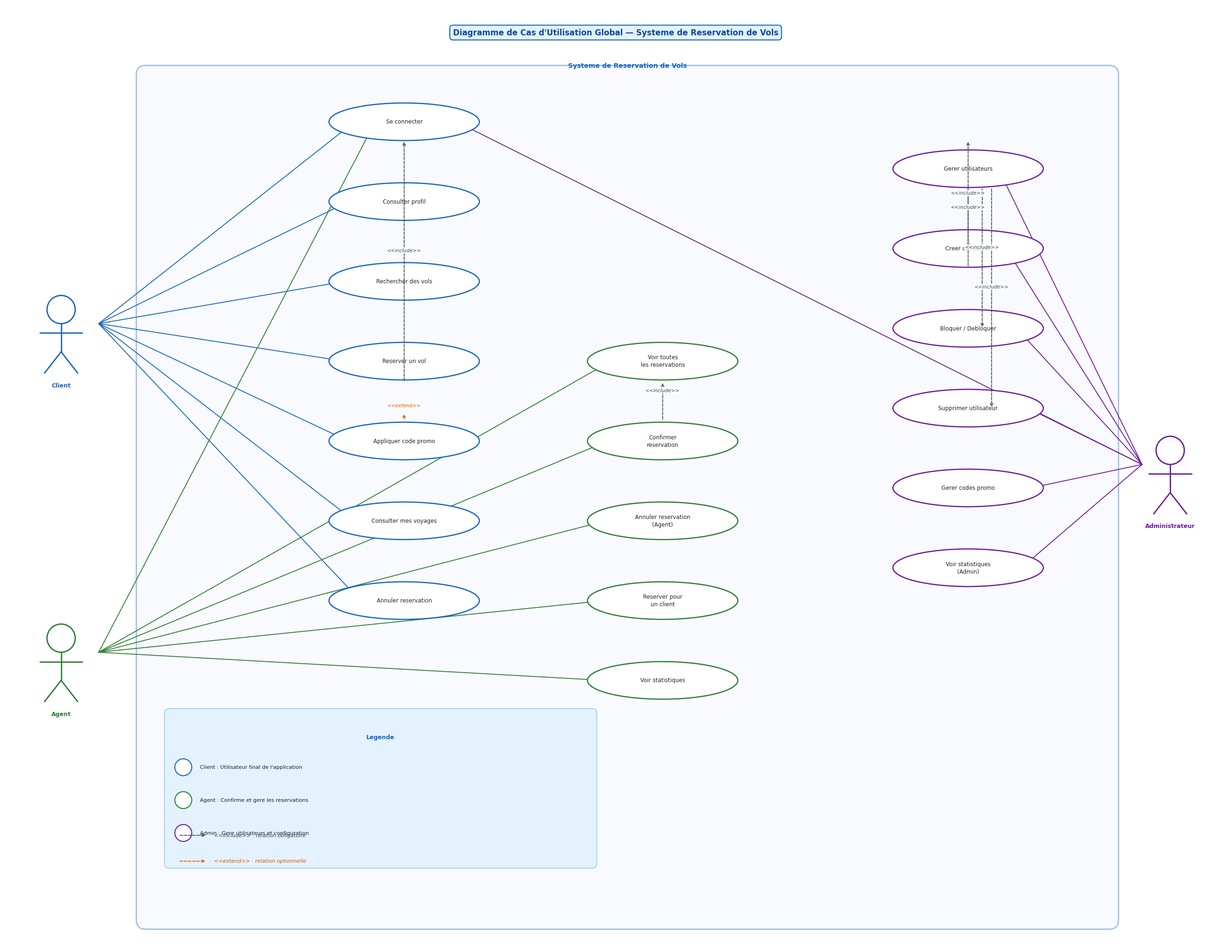

This figure's Python source: (Note: this script raises an exception after producing the figure.)
# -*- coding: utf-8 -*-
import matplotlib.pyplot as plt
import matplotlib.patches as mpatches
import matplotlib.lines as mlines

plt.rcParams.update({'font.family': 'DejaVu Sans', 'figure.dpi': 300})

BASE = 'c:/Users/tassili/Desktop/pfe/'

C_CLIENT = '#1565C0'
C_AGENT  = '#2E7D32'
C_ADMIN  = '#6A1B9A'
C_SYS    = '#1565C0'

# ── helpers ───────────────────────────────────────────────────────────────────

def draw_actor(ax, x, y, label, color):
    """Bonhomme UML standard."""
    r = 0.30
    ax.add_patch(plt.Circle((x, y + 1.0), r, color='white',
                             ec=color, lw=2, zorder=4))
    ax.plot([x, x],         [y+0.70, y+0.10], color=color, lw=2, zorder=4)
    ax.plot([x-0.45, x+0.45], [y+0.50, y+0.50], color=color, lw=2, zorder=4)
    ax.plot([x, x-0.35],    [y+0.10, y-0.35], color=color, lw=2, zorder=4)
    ax.plot([x, x+0.35],    [y+0.10, y-0.35], color=color, lw=2, zorder=4)
    ax.text(x, y-0.55, label, ha='center', va='top',
            fontsize=9, fontweight='bold', color=color, zorder=5)

def draw_uc(ax, x, y, label, color, rx=1.6, ry=0.4):
    """Ellipse de cas d'utilisation."""
    ax.add_patch(mpatches.Ellipse((x, y), rx*2, ry*2,
                 lw=1.8, edgecolor=color, facecolor='white', zorder=3))
    ax.text(x, y, label, ha='center', va='center',
            fontsize=8.5, color='#212121', zorder=4,
            multialignment='center', linespacing=1.3)
    return (x, y, rx, ry)

def draw_sys_box(ax, x, y, w, h, color, title):
    ax.add_patch(mpatches.FancyBboxPatch(
        (x, y), w, h, boxstyle='round,pad=0.2',
        lw=2, edgecolor=color, facecolor='#F0F4FF', alpha=0.4, zorder=0))
    ax.text(x + w/2, y + h + 0.15, title,
            ha='center', fontsize=10, fontweight='bold', color=color, zorder=5)

def assoc_line(ax, ax1, ay1, uc, color='#424242'):
    x2, y2, rx, ry = uc
    dx, dy = x2-ax1, y2-ay1
    d = max((dx**2+dy**2)**0.5, 0.01)
    ex = x2 - rx*dx/d
    ey = y2 - ry*dy/d
    ax.plot([ax1, ex], [ay1, ey], color=color, lw=1.3, zorder=2)

def include_arr(ax, x1, y1, x2, y2, label='<<include>>'):
    ax.annotate('', xy=(x2, y2), xytext=(x1, y1),
        arrowprops=dict(arrowstyle='->', color='#37474F',
                        lw=1.2, linestyle='dashed', mutation_scale=10), zorder=3)
    mx, my = (x1+x2)/2, (y1+y2)/2
    ax.text(mx, my + 0.18, label, ha='center', va='bottom',
            fontsize=7.5, color='#37474F', style='italic',
            bbox=dict(boxstyle='round,pad=0.15', facecolor='white',
                      edgecolor='none', alpha=0.9), zorder=5)

def extend_arr(ax, x1, y1, x2, y2, label='<<extend>>'):
    ax.annotate('', xy=(x2, y2), xytext=(x1, y1),
        arrowprops=dict(arrowstyle='->', color='#E65100',
                        lw=1.2, linestyle='dashed', mutation_scale=10), zorder=3)
    mx, my = (x1+x2)/2, (y1+y2)/2
    ax.text(mx, my + 0.18, label, ha='center', va='bottom',
            fontsize=7.5, color='#E65100', style='italic',
            bbox=dict(boxstyle='round,pad=0.15', facecolor='white',
                      edgecolor='none', alpha=0.9), zorder=5)

def title_box(ax, cx, y, text):
    ax.text(cx, y, text, ha='center', va='center', fontsize=12,
            fontweight='bold', color='#0D47A1',
            bbox=dict(boxstyle='round,pad=0.4', facecolor='#E3F2FD',
                      edgecolor='#1565C0', lw=1.5), zorder=6)

# ══════════════════════════════════════════════════════════════════════════════
#  1 — GLOBAL
# ══════════════════════════════════════════════════════════════════════════════
fig, ax = plt.subplots(figsize=(26, 20))
ax.set_xlim(0, 26); ax.set_ylim(0, 20); ax.axis('off')
fig.patch.set_facecolor('white')

title_box(ax, 13, 19.4, "Diagramme de Cas d'Utilisation Global — Systeme de Reservation de Vols")
draw_sys_box(ax, 3.0, 0.5, 20.5, 18.0, '#1565C0', "Systeme de Reservation de Vols")

# acteurs
draw_actor(ax, 1.2, 12.5, "Client",          C_CLIENT)
draw_actor(ax, 1.2,  5.5, "Agent",           C_AGENT)
draw_actor(ax, 24.8, 9.5, "Administrateur",  C_ADMIN)

# ── UC Client
uc_login  = draw_uc(ax, 8.5, 17.5, "Se connecter",         C_CLIENT)
uc_profil = draw_uc(ax, 8.5, 15.8, "Consulter profil",     C_CLIENT)
uc_search = draw_uc(ax, 8.5, 14.1, "Rechercher des vols",  C_CLIENT)
uc_res    = draw_uc(ax, 8.5, 12.4, "Reserver un vol",      C_CLIENT)
uc_promo  = draw_uc(ax, 8.5, 10.7, "Appliquer code promo", C_CLIENT)
uc_trips  = draw_uc(ax, 8.5,  9.0, "Consulter mes voyages",C_CLIENT)
uc_canc   = draw_uc(ax, 8.5,  7.3, "Annuler reservation",  C_CLIENT)

# ── UC Agent
uc_allres  = draw_uc(ax, 14.0, 12.4, "Voir toutes\nles reservations", C_AGENT)
uc_confirm = draw_uc(ax, 14.0, 10.7, "Confirmer\nreservation",        C_AGENT)
uc_canc_a  = draw_uc(ax, 14.0,  9.0, "Annuler reservation\n(Agent)",  C_AGENT)
uc_book4c  = draw_uc(ax, 14.0,  7.3, "Reserver pour\nun client",      C_AGENT)
uc_stats_a = draw_uc(ax, 14.0,  5.6, "Voir statistiques",             C_AGENT)

# ── UC Admin
uc_users   = draw_uc(ax, 20.5, 16.5, "Gerer utilisateurs",        C_ADMIN)
uc_creu    = draw_uc(ax, 20.5, 14.8, "Creer utilisateur",         C_ADMIN)
uc_blok    = draw_uc(ax, 20.5, 13.1, "Bloquer / Debloquer",       C_ADMIN)
uc_del     = draw_uc(ax, 20.5, 11.4, "Supprimer utilisateur",     C_ADMIN)
uc_promo_m = draw_uc(ax, 20.5,  9.7, "Gerer codes promo",         C_ADMIN)
uc_stats_d = draw_uc(ax, 20.5,  8.0, "Voir statistiques\n(Admin)",C_ADMIN)

# associations client
for u in [uc_login, uc_profil, uc_search, uc_res, uc_promo, uc_trips, uc_canc]:
    assoc_line(ax, 2.0, 13.2, u, C_CLIENT)

# associations agent
for u in [uc_login, uc_allres, uc_confirm, uc_canc_a, uc_book4c, uc_stats_a]:
    assoc_line(ax, 2.0, 6.2, u, C_AGENT)

# associations admin
for u in [uc_login, uc_users, uc_creu, uc_blok, uc_del, uc_promo_m, uc_stats_d]:
    assoc_line(ax, 24.2, 10.2, u, C_ADMIN)

# include / extend
include_arr(ax, 8.5, 11.96, 8.5, 17.1)    # reserver <<include>> login
extend_arr (ax, 8.5, 11.14, 8.5, 11.30)   # promo <<extend>> reserver
include_arr(ax, 14.0, 11.14, 14.0, 11.96) # confirmer <<include>> voir reservations
include_arr(ax, 20.5, 14.4, 20.5, 17.1)   # gerer users <<include>> login
include_arr(ax, 20.5, 16.1, 20.5, 14.8)   # creer <<include>> gerer users
include_arr(ax, 20.8, 16.1, 20.8, 13.1)   # bloquer <<include>> gerer users
include_arr(ax, 21.0, 16.1, 21.0, 11.4)   # supprimer <<include>> gerer users

# legende
lx, ly = 3.5, 4.5
ax.add_patch(mpatches.FancyBboxPatch((lx, ly-2.8), 9, 3.2,
    boxstyle='round,pad=0.1', lw=1.2, edgecolor='#90CAF9', facecolor='#E3F2FD'))
ax.text(lx+4.5, ly-0.15, 'Legende', ha='center', fontsize=9, fontweight='bold', color='#1565C0')
for i,(col,name,desc) in enumerate([
    (C_CLIENT,'Client','Utilisateur final de l\'application'),
    (C_AGENT, 'Agent', 'Confirme et gere les reservations'),
    (C_ADMIN, 'Admin', 'Gere utilisateurs et configuration'),
]):
    iy = ly - 0.75 - i*0.7
    ax.add_patch(plt.Circle((lx+0.3, iy), 0.18, color='white', ec=col, lw=1.5))
    ax.text(lx+0.65, iy, f'{name} : {desc}', va='center', fontsize=8, color='#212121')
for i,(col,lbl,desc) in enumerate([
    ('#37474F','<<include>>','relation obligatoire'),
    ('#E65100','<<extend>>','relation optionnelle'),
]):
    iy = ly - 2.2 - i*0.55
    ax.annotate('',xy=(lx+0.8,iy),xytext=(lx+0.2,iy),
        arrowprops=dict(arrowstyle='->',color=col,lw=1.2,
                        linestyle='dashed',mutation_scale=10))
    ax.text(lx+0.95, iy, f'{lbl} : {desc}', va='center',
            fontsize=8, color=col, style='italic')

plt.tight_layout(pad=0.3)
plt.savefig(BASE+'uc_0_global.png', dpi=180, bbox_inches='tight', facecolor='white')
plt.close(); print("OK uc_0_global.png")

# ══════════════════════════════════════════════════════════════════════════════
#  2 — CLIENT
# ══════════════════════════════════════════════════════════════════════════════
fig, ax = plt.subplots(figsize=(14, 18))
ax.set_xlim(0, 14); ax.set_ylim(0, 18); ax.axis('off')
fig.patch.set_facecolor('white')

title_box(ax, 7, 17.4, "Cas d'Utilisation — Client")
draw_sys_box(ax, 2.5, 0.5, 10, 16.4, C_CLIENT, "Systeme")
draw_actor(ax, 1.0, 9.0, "Client", C_CLIENT)

ucs_c = [
    draw_uc(ax, 7.5, 15.8, "Se connecter",          C_CLIENT),
    draw_uc(ax, 7.5, 14.2, "Consulter profil",       C_CLIENT),
    draw_uc(ax, 7.5, 12.6, "Rechercher des vols",    C_CLIENT),
    draw_uc(ax, 7.5, 11.0, "Reserver un vol",        C_CLIENT),
    draw_uc(ax, 7.5,  9.4, "Appliquer code promo",   C_CLIENT),
    draw_uc(ax, 7.5,  7.8, "Consulter mes voyages",  C_CLIENT),
    draw_uc(ax, 7.5,  6.2, "Annuler reservation",    C_CLIENT),
    draw_uc(ax, 7.5,  4.6, "Telecharger billet PDF", C_CLIENT),
]
for u in ucs_c:
    assoc_line(ax, 1.8, 9.7, u, C_CLIENT)

include_arr(ax, 7.5, 10.6, 7.5, 15.4)   # reserver <<include>> login
extend_arr (ax, 7.5,  9.8, 7.5, 10.6)   # promo <<extend>> reserver
include_arr(ax, 7.5,  5.8, 7.5,  7.4)   # annuler <<include>> consulter voyages
include_arr(ax, 7.5,  4.2, 7.5, 10.6)   # PDF <<include>> reserver

plt.tight_layout(pad=0.3)
plt.savefig(BASE+'uc_1_client.png', dpi=180, bbox_inches='tight', facecolor='white')
plt.close(); print("OK uc_1_client.png")

# ══════════════════════════════════════════════════════════════════════════════
#  3 — AGENT
# ══════════════════════════════════════════════════════════════════════════════
fig, ax = plt.subplots(figsize=(14, 18))
ax.set_xlim(0, 14); ax.set_ylim(0, 18); ax.axis('off')
fig.patch.set_facecolor('white')

title_box(ax, 7, 17.4, "Cas d'Utilisation — Agent")
draw_sys_box(ax, 2.5, 0.5, 10, 16.4, C_AGENT, "Systeme")
draw_actor(ax, 1.0, 9.0, "Agent", C_AGENT)

ucs_a = [
    draw_uc(ax, 7.5, 15.8, "Se connecter",                  C_AGENT),
    draw_uc(ax, 7.5, 14.2, "Voir toutes les reservations",   C_AGENT),
    draw_uc(ax, 7.5, 12.6, "Confirmer reservation",         C_AGENT),
    draw_uc(ax, 7.5, 11.0, "Annuler reservation",           C_AGENT),
    draw_uc(ax, 7.5,  9.4, "Reserver pour un client",       C_AGENT),
    draw_uc(ax, 7.5,  7.8, "Voir statistiques",             C_AGENT),
    draw_uc(ax, 7.5,  6.2, "Rechercher un client",          C_AGENT),
    draw_uc(ax, 7.5,  4.6, "Voir detail reservation",       C_AGENT),
]
for u in ucs_a:
    assoc_line(ax, 1.8, 9.7, u, C_AGENT)

include_arr(ax, 7.5, 12.2, 7.5, 13.8)   # confirmer <<include>> voir reservations
include_arr(ax, 7.5, 10.6, 7.5, 13.8)   # annuler <<include>> voir reservations
include_arr(ax, 7.5,  4.2, 7.5, 13.8)   # voir detail <<include>> voir reservations
include_arr(ax, 7.5, 15.4, 7.5, 15.4)   # (pas de fleche supplémentaire)

plt.tight_layout(pad=0.3)
plt.savefig(BASE+'uc_2_agent.png', dpi=180, bbox_inches='tight', facecolor='white')
plt.close(); print("OK uc_2_agent.png")

# ══════════════════════════════════════════════════════════════════════════════
#  4 — ADMIN
# ══════════════════════════════════════════════════════════════════════════════
fig, ax = plt.subplots(figsize=(14, 20))
ax.set_xlim(0, 14); ax.set_ylim(0, 20); ax.axis('off')
fig.patch.set_facecolor('white')

title_box(ax, 7, 19.4, "Cas d'Utilisation — Administrateur")
draw_sys_box(ax, 2.5, 0.5, 10, 18.4, C_ADMIN, "Systeme")
draw_actor(ax, 1.0, 10.5, "Administrateur", C_ADMIN)

ucs_d = [
    draw_uc(ax, 7.5, 17.8, "Se connecter",           C_ADMIN),
    draw_uc(ax, 7.5, 16.2, "Gerer utilisateurs",     C_ADMIN),
    draw_uc(ax, 7.5, 14.6, "Creer utilisateur",      C_ADMIN),
    draw_uc(ax, 7.5, 13.0, "Modifier utilisateur",   C_ADMIN),
    draw_uc(ax, 7.5, 11.4, "Bloquer / Debloquer",    C_ADMIN),
    draw_uc(ax, 7.5,  9.8, "Supprimer utilisateur",  C_ADMIN),
    draw_uc(ax, 7.5,  8.2, "Gerer codes promo",      C_ADMIN),
    draw_uc(ax, 7.5,  6.6, "Creer code promo",       C_ADMIN),
    draw_uc(ax, 7.5,  5.0, "Voir statistiques",      C_ADMIN),
]
for u in ucs_d:
    assoc_line(ax, 1.8, 11.2, u, C_ADMIN)

include_arr(ax, 7.5, 17.4, 7.5, 17.4)
include_arr(ax, 7.5, 15.8, 7.5, 15.8)
include_arr(ax, 7.5, 14.2, 7.5, 15.8)   # creer <<include>> gerer users
include_arr(ax, 7.8, 14.2, 7.8, 15.8)   # modifier <<include>> gerer users
include_arr(ax, 8.0, 14.2, 8.0, 15.8)   # bloquer <<include>> gerer users
include_arr(ax, 8.2, 14.2, 8.2, 15.8)   # supprimer <<include>> gerer users
include_arr(ax, 7.5,  6.2, 7.5,  7.8)   # creer promo <<include>> gerer promos
include_arr(ax, 7.5, 17.4, 7.5, 17.4)

# liens corrects
include_arr(ax, 7.5, 14.20, 7.5, 15.82)
include_arr(ax, 7.7, 12.62, 7.7, 15.82)
include_arr(ax, 7.9, 11.02, 7.9, 15.82)
include_arr(ax, 8.1,  9.42, 8.1, 15.82)
include_arr(ax, 7.5,  6.22, 7.5,  7.82)

plt.tight_layout(pad=0.3)
plt.savefig(BASE+'uc_3_admin.png', dpi=180, bbox_inches='tight', facecolor='white')
plt.close(); print("OK uc_3_admin.png")

print("\nTous les use cases regeneres !")
